The GitHub repository alema416/HI4Lines_Insp contains a labelled image folder "IDID_cropped_224" with 2 categories: broken, healthy. Examples follow, each with its label.

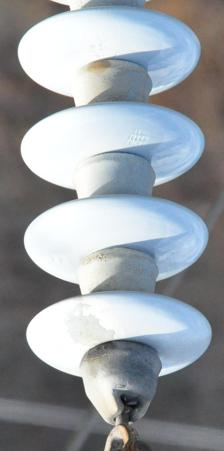
Label: healthy

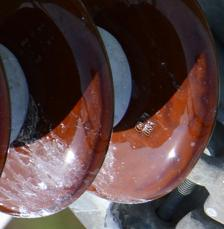
Label: healthy

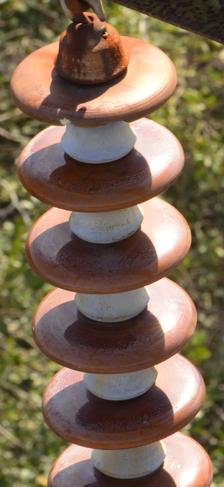
Label: broken

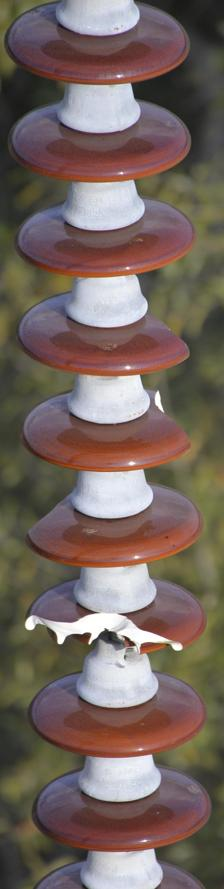
Label: broken

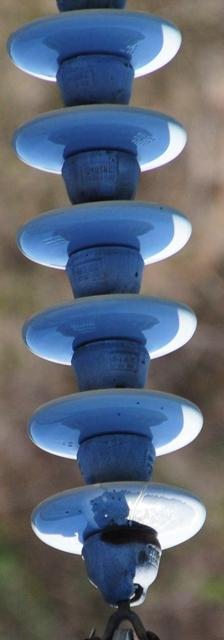
Label: healthy

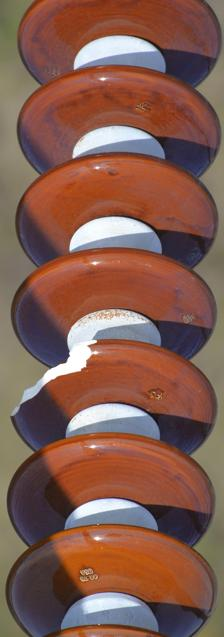
Label: broken
